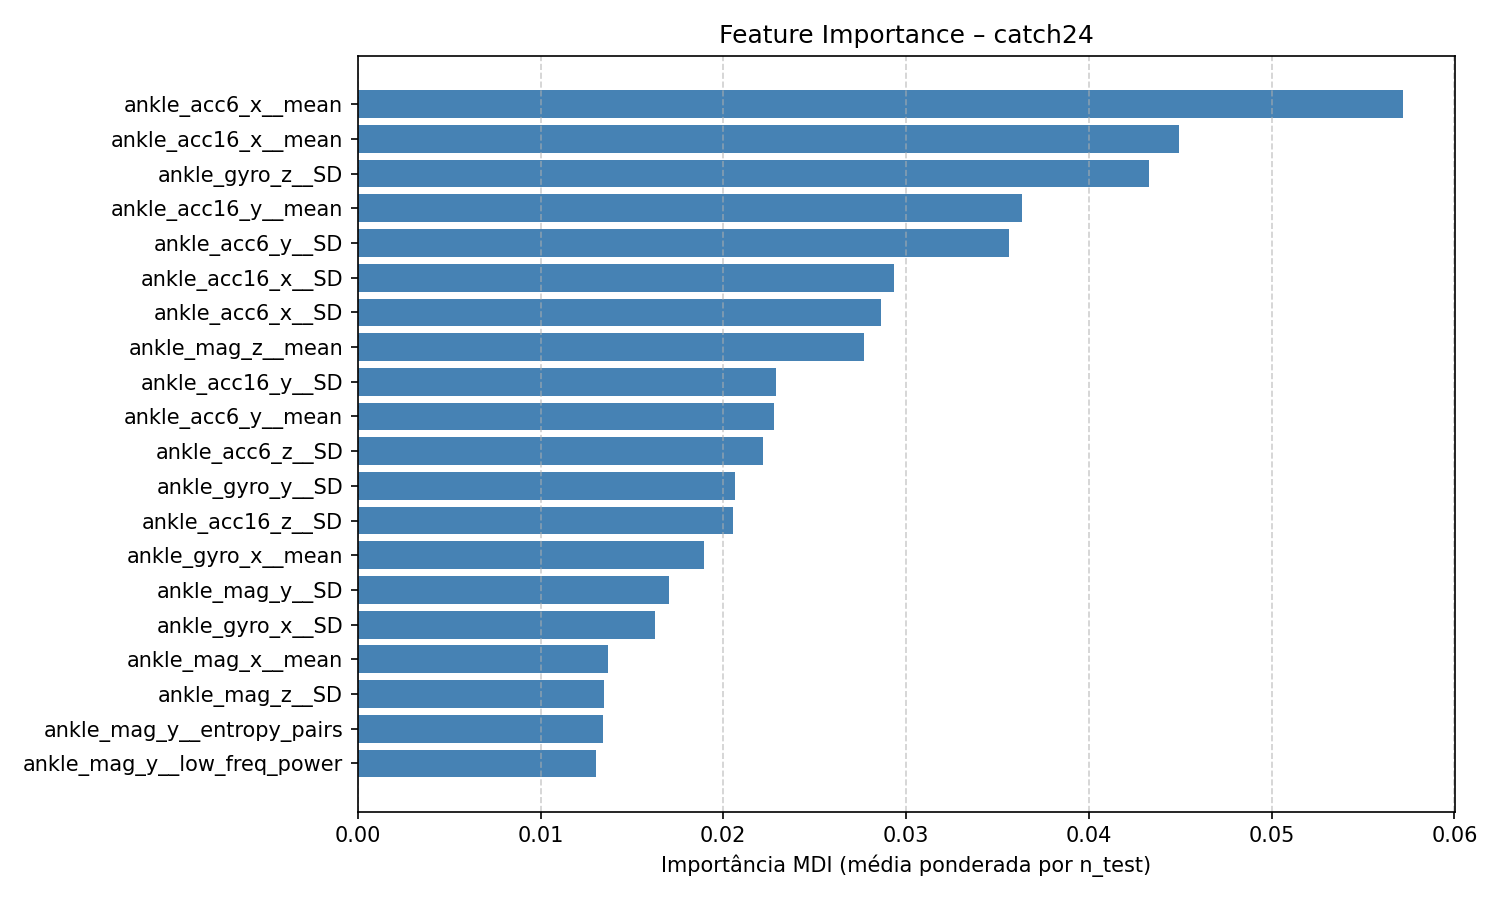

Source data for this figure (header and first rows):
feature, feature_importance_mdi
ankle_acc6_x__mean, 0.05718
ankle_acc16_x__mean, 0.04493
ankle_gyro_z__SD, 0.04327
ankle_acc16_y__mean, 0.03635
ankle_acc6_y__SD, 0.03561
ankle_acc16_x__SD, 0.02936
ankle_acc6_x__SD, 0.02863
ankle_mag_z__mean, 0.02768
ankle_acc16_y__SD, 0.0229
ankle_acc6_y__mean, 0.02279
ankle_acc6_z__SD, 0.02216
ankle_gyro_y__SD, 0.02066
ankle_acc16_z__SD, 0.02056
ankle_gyro_x__mean, 0.01894
ankle_mag_y__SD, 0.01703
ankle_gyro_x__SD, 0.01624
ankle_mag_x__mean, 0.01372
ankle_mag_z__SD, 0.01345
ankle_mag_y__entropy_pairs, 0.01341
ankle_mag_y__low_freq_power, 0.01305
ankle_mag_z__acf_first_min, 0.01159
ankle_gyro_z__ami2, 0.01099
ankle_gyro_z__entropy_pairs, 0.01022
ankle_gyro_y__mean, 0.009943
ankle_mag_x__low_freq_power, 0.009903
ankle_mag_x__SD, 0.009885
ankle_mag_y__mean, 0.009711
ankle_mag_z__low_freq_power, 0.009156
ankle_mag_y__forecast_error, 0.008703
ankle_acc6_x__low_freq_power, 0.008353
ankle_mag_z__centroid_freq, 0.008119
ankle_acc6_x__acf_timescale, 0.007978
ankle_acc6_y__centroid_freq, 0.007976
ankle_mag_z__acf_timescale, 0.007955
ankle_mag_z__entropy_pairs, 0.007873
ankle_gyro_z__acf_timescale, 0.007516
ankle_mag_y__acf_timescale, 0.007204
ankle_acc6_y__forecast_error, 0.007043
ankle_mag_y__stretch_high, 0.007039
ankle_acc6_z__centroid_freq, 0.006622
ankle_acc16_x__acf_first_min, 0.006541
ankle_mag_x__entropy_pairs, 0.006242
ankle_mag_x__ami2, 0.006116
ankle_acc16_x__low_freq_power, 0.006068
ankle_mag_y__whiten_timescale, 0.005961
ankle_acc6_x__centroid_freq, 0.00582
ankle_mag_y__ami_timescale, 0.005793
ankle_mag_x__embedding_dist, 0.005706
ankle_acc6_y__acf_timescale, 0.005674
ankle_mag_z__forecast_error, 0.005592
ankle_acc6_z__whiten_timescale, 0.005516
ankle_acc6_z__forecast_error, 0.005319
ankle_gyro_y__entropy_pairs, 0.005295
ankle_acc6_y__low_freq_power, 0.005292
ankle_acc6_x__acf_first_min, 0.005104
ankle_mag_x__forecast_error, 0.004808
ankle_mag_y__centroid_freq, 0.004771
ankle_acc6_x__forecast_error, 0.004501
ankle_acc16_x__forecast_error, 0.004487
ankle_mag_y__acf_first_min, 0.004439
... 233 more rows
